The GitHub repository yeonebin/v2 contains a labelled image folder "dataset_v4" with 11 categories: concealed multiple targets, hammer, knife, multiple targets, pistol, plier, rifle, satellite model, snips, stiletto, wrench. Examples follow, each with its label.

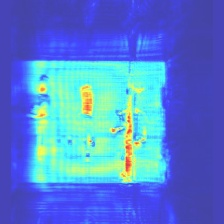
Label: concealed multiple targets

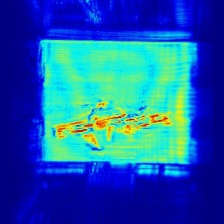
Label: rifle

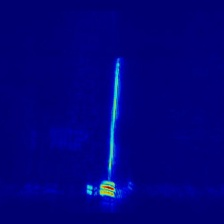
Label: hammer

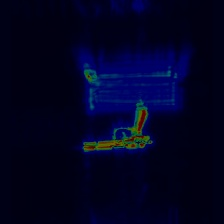
Label: pistol

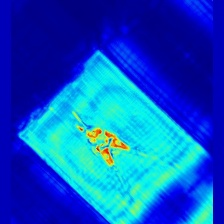
Label: plier

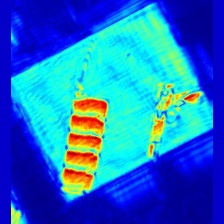
Label: concealed multiple targets
